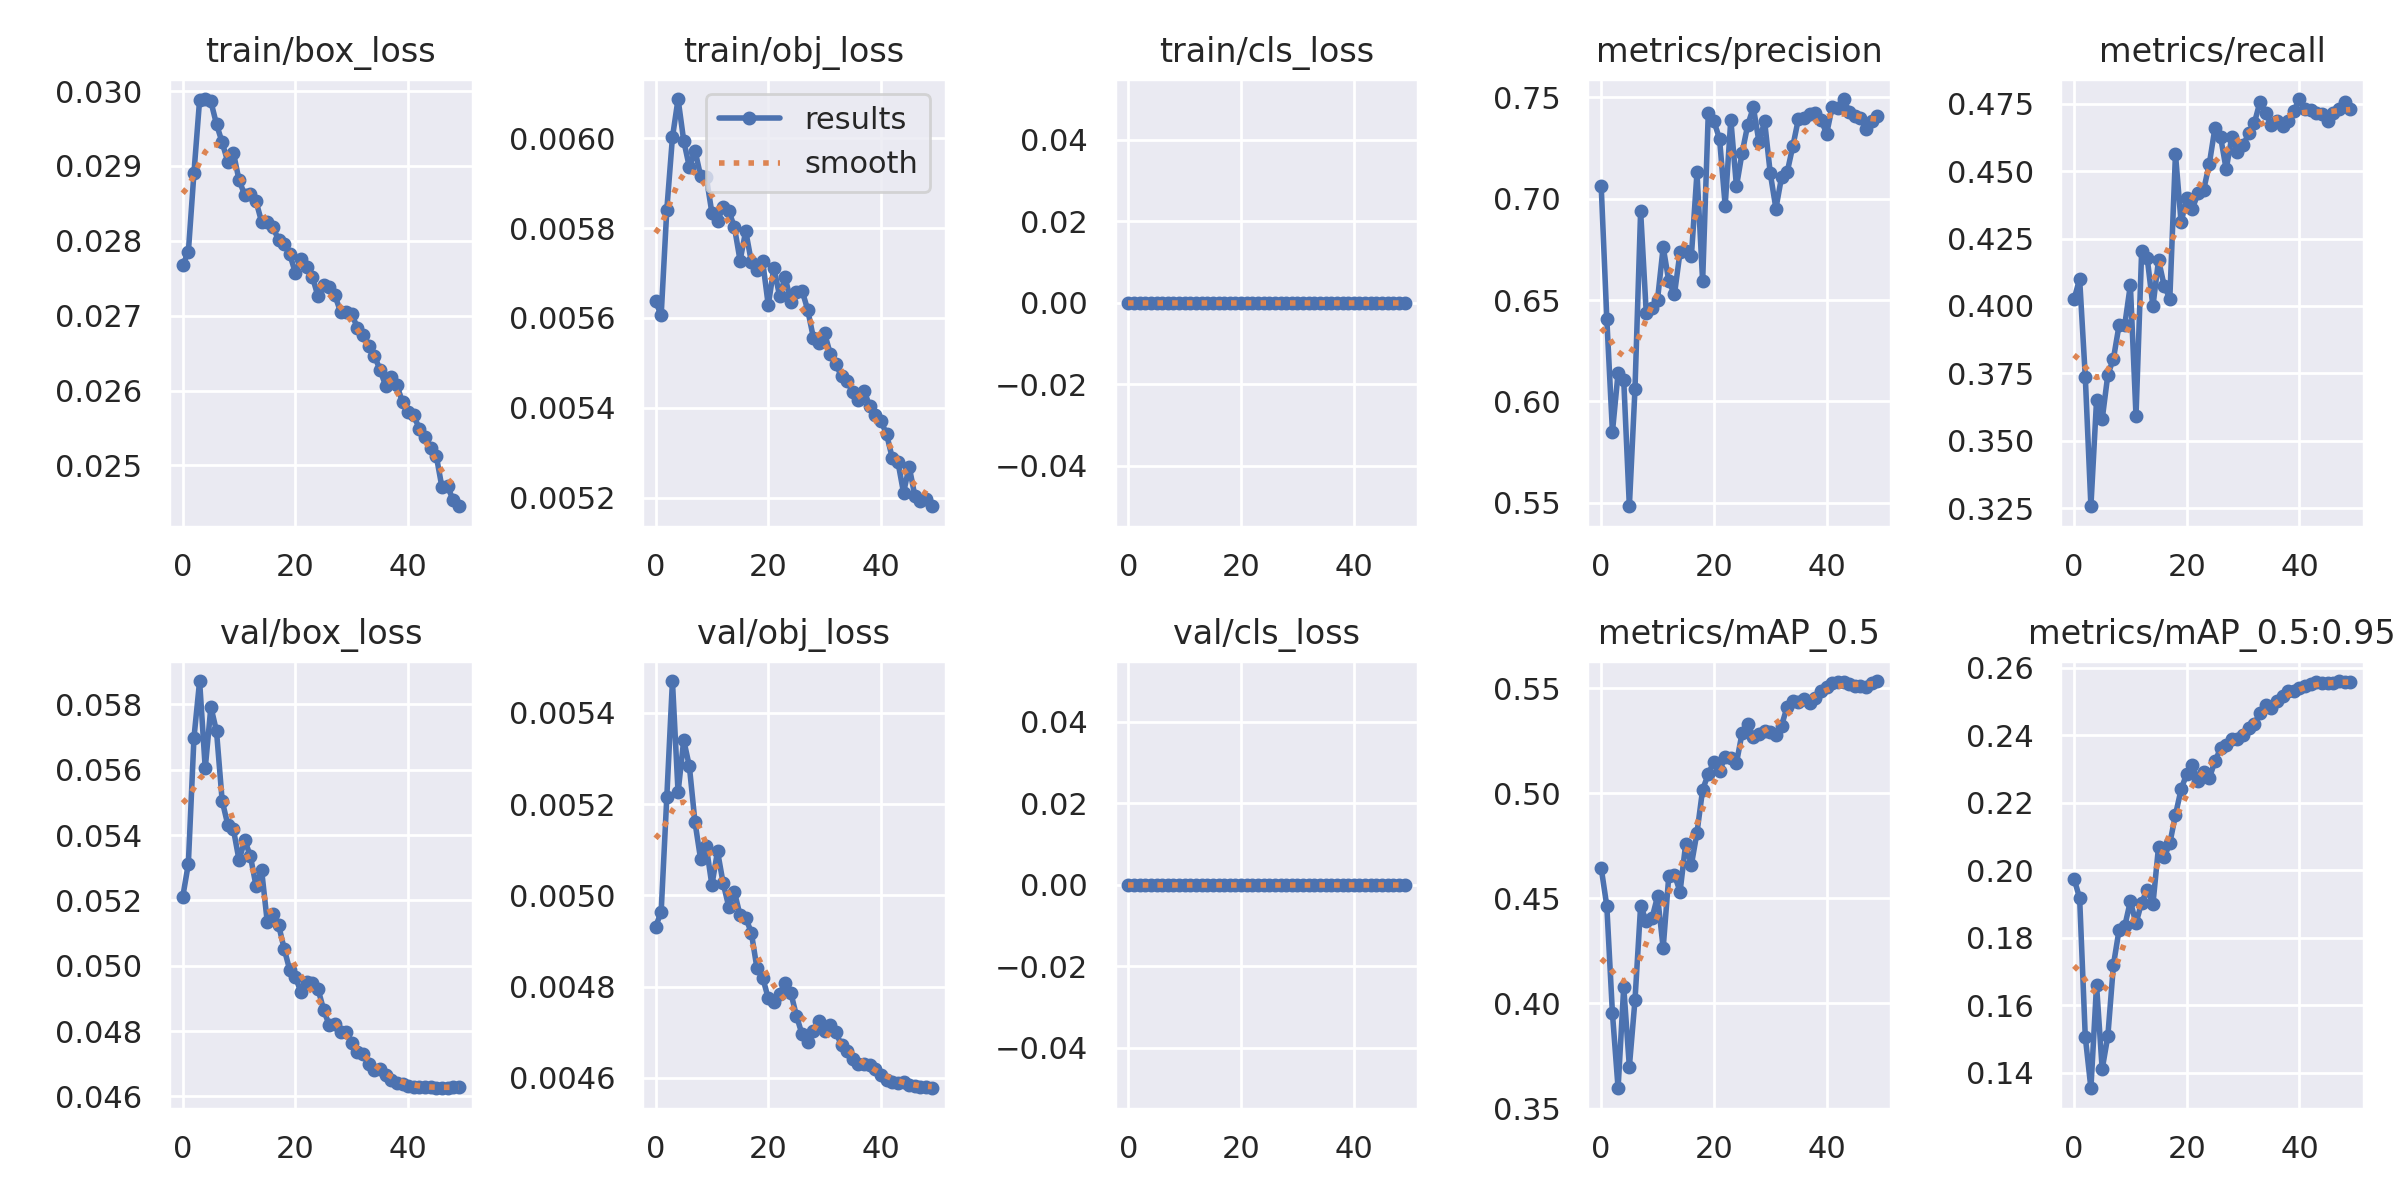

The table this chart was drawn from, first rows:
epoch, train/box_loss, train/obj_loss, train/cls_loss, metrics/precision, metrics/recall, metrics/mAP_0.5, metrics/mAP_0.5:0.95, val/box_loss, val/obj_loss, val/cls_loss, x/lr0, x/lr1, x/lr2
0, 0.02768, 0.005637, 0, 0.7065, 0.4024, 0.4646, 0.1975, 0.0521, 0.004931, 0, 0.07002, 0.003331, 0.003331
1, 0.02785, 0.005605, 0, 0.6407, 0.41, 0.4464, 0.1918, 0.05312, 0.004964, 0, 0.03989, 0.006533, 0.006533
2, 0.02891, 0.00584, 0, 0.585, 0.3738, 0.3953, 0.1507, 0.05698, 0.005215, 0, 0.009623, 0.009602, 0.009602
3, 0.02988, 0.006002, 0, 0.614, 0.3257, 0.3597, 0.1354, 0.05872, 0.00547, 0, 0.009406, 0.009406, 0.009406
4, 0.02989, 0.006087, 0, 0.6107, 0.365, 0.4079, 0.166, 0.05604, 0.005226, 0, 0.009406, 0.009406, 0.009406
5, 0.02986, 0.005994, 0, 0.5483, 0.3579, 0.3699, 0.1411, 0.05793, 0.00534, 0, 0.009208, 0.009208, 0.009208
6, 0.02956, 0.005936, 0, 0.6063, 0.3744, 0.4017, 0.1508, 0.05718, 0.005283, 0, 0.00901, 0.00901, 0.00901
7, 0.02932, 0.005972, 0, 0.6939, 0.3805, 0.4465, 0.172, 0.05505, 0.005161, 0, 0.008812, 0.008812, 0.008812
8, 0.02906, 0.005916, 0, 0.6435, 0.3929, 0.4391, 0.1824, 0.05432, 0.005079, 0, 0.008614, 0.008614, 0.008614
9, 0.02917, 0.005914, 0, 0.6461, 0.3929, 0.4405, 0.1834, 0.05418, 0.005108, 0, 0.008416, 0.008416, 0.008416
10, 0.02881, 0.005834, 0, 0.6503, 0.4078, 0.451, 0.1909, 0.05323, 0.005023, 0, 0.008218, 0.008218, 0.008218
11, 0.02862, 0.005816, 0, 0.6762, 0.3592, 0.4265, 0.1843, 0.05384, 0.005097, 0, 0.00802, 0.00802, 0.00802
12, 0.02862, 0.005847, 0, 0.6594, 0.4202, 0.4608, 0.1905, 0.05337, 0.005027, 0, 0.007822, 0.007822, 0.007822
13, 0.02853, 0.005838, 0, 0.6529, 0.4177, 0.4612, 0.1943, 0.05245, 0.004975, 0, 0.007624, 0.007624, 0.007624
14, 0.02825, 0.005802, 0, 0.6738, 0.3999, 0.4533, 0.1899, 0.05293, 0.005007, 0, 0.007426, 0.007426, 0.007426
15, 0.02824, 0.005728, 0, 0.674, 0.417, 0.4762, 0.207, 0.05134, 0.004957, 0, 0.007228, 0.007228, 0.007228
16, 0.02818, 0.005793, 0, 0.6716, 0.4075, 0.466, 0.2039, 0.05159, 0.004951, 0, 0.00703, 0.00703, 0.00703
17, 0.02802, 0.005725, 0, 0.713, 0.4027, 0.4813, 0.208, 0.05126, 0.004918, 0, 0.006832, 0.006832, 0.006832
18, 0.02796, 0.005706, 0, 0.6593, 0.4564, 0.5018, 0.2164, 0.05052, 0.00484, 0, 0.006634, 0.006634, 0.006634
19, 0.02782, 0.005727, 0, 0.7421, 0.431, 0.5092, 0.224, 0.04986, 0.00482, 0, 0.006436, 0.006436, 0.006436
20, 0.02757, 0.005628, 0, 0.7383, 0.4399, 0.5151, 0.2286, 0.04965, 0.004775, 0, 0.006238, 0.006238, 0.006238
21, 0.02776, 0.005711, 0, 0.7296, 0.4361, 0.5106, 0.2313, 0.04919, 0.004766, 0, 0.00604, 0.00604, 0.00604
22, 0.02764, 0.005649, 0, 0.6966, 0.4418, 0.5176, 0.2264, 0.04952, 0.004785, 0, 0.005842, 0.005842, 0.005842
23, 0.02752, 0.005691, 0, 0.7391, 0.4431, 0.5169, 0.2293, 0.04947, 0.004808, 0, 0.005644, 0.005644, 0.005644
24, 0.02726, 0.005636, 0, 0.7062, 0.4526, 0.5145, 0.2273, 0.04929, 0.004787, 0, 0.005446, 0.005446, 0.005446
25, 0.02741, 0.005658, 0, 0.7227, 0.466, 0.5287, 0.2323, 0.04865, 0.004736, 0, 0.005248, 0.005248, 0.005248
26, 0.02738, 0.005661, 0, 0.7364, 0.4628, 0.5332, 0.2361, 0.04817, 0.004696, 0, 0.00505, 0.00505, 0.00505
27, 0.02727, 0.005618, 0, 0.7451, 0.4507, 0.5269, 0.2372, 0.0482, 0.004678, 0, 0.004852, 0.004852, 0.004852
28, 0.02705, 0.005556, 0, 0.728, 0.4628, 0.5285, 0.2389, 0.04796, 0.004702, 0, 0.004654, 0.004654, 0.004654
29, 0.02705, 0.005543, 0, 0.7382, 0.4571, 0.5295, 0.2388, 0.04797, 0.004724, 0, 0.004456, 0.004456, 0.004456
30, 0.02702, 0.005565, 0, 0.7126, 0.4596, 0.5291, 0.2402, 0.04764, 0.004703, 0, 0.004258, 0.004258, 0.004258
31, 0.02684, 0.00552, 0, 0.6952, 0.464, 0.5276, 0.2421, 0.04737, 0.004717, 0, 0.00406, 0.00406, 0.00406
32, 0.02674, 0.005496, 0, 0.7107, 0.4679, 0.5323, 0.2434, 0.04729, 0.0047, 0, 0.003862, 0.003862, 0.003862
33, 0.02659, 0.00547, 0, 0.7132, 0.4758, 0.5413, 0.2467, 0.04698, 0.004672, 0, 0.003664, 0.003664, 0.003664
34, 0.02647, 0.005458, 0, 0.7259, 0.4714, 0.544, 0.2489, 0.04682, 0.00466, 0, 0.003466, 0.003466, 0.003466
35, 0.02628, 0.005435, 0, 0.7395, 0.4673, 0.5434, 0.2482, 0.04684, 0.004641, 0, 0.003268, 0.003268, 0.003268
36, 0.02607, 0.005417, 0, 0.7401, 0.4685, 0.5451, 0.2501, 0.04666, 0.004632, 0, 0.00307, 0.00307, 0.00307
37, 0.02618, 0.005438, 0, 0.742, 0.4666, 0.5429, 0.2516, 0.0465, 0.004631, 0, 0.002872, 0.002872, 0.002872
38, 0.02607, 0.005403, 0, 0.7422, 0.4685, 0.5455, 0.2533, 0.04641, 0.004628, 0, 0.002674, 0.002674, 0.002674
39, 0.02585, 0.005383, 0, 0.739, 0.4723, 0.5488, 0.2533, 0.04636, 0.00462, 0, 0.002476, 0.002476, 0.002476
40, 0.02571, 0.00537, 0, 0.7321, 0.4768, 0.5505, 0.2539, 0.04633, 0.004606, 0, 0.002278, 0.002278, 0.002278
41, 0.02567, 0.005341, 0, 0.7455, 0.473, 0.5528, 0.2548, 0.0463, 0.004595, 0, 0.00208, 0.00208, 0.00208
42, 0.02549, 0.005288, 0, 0.7447, 0.4728, 0.5528, 0.2551, 0.04629, 0.004592, 0, 0.001882, 0.001882, 0.001882
43, 0.02538, 0.00528, 0, 0.7492, 0.4717, 0.5532, 0.2558, 0.04627, 0.00459, 0, 0.001684, 0.001684, 0.001684
44, 0.02523, 0.005211, 0, 0.743, 0.4711, 0.5521, 0.2555, 0.04627, 0.00459, 0, 0.001486, 0.001486, 0.001486
45, 0.02512, 0.005269, 0, 0.7407, 0.4686, 0.551, 0.2556, 0.04625, 0.004585, 0, 0.001288, 0.001288, 0.001288
46, 0.02471, 0.005204, 0, 0.7397, 0.4715, 0.5511, 0.2556, 0.04625, 0.004582, 0, 0.00109, 0.00109, 0.00109
47, 0.02472, 0.005193, 0, 0.7346, 0.473, 0.5509, 0.2561, 0.04627, 0.00458, 0, 0.000892, 0.000892, 0.000892
48, 0.02453, 0.005197, 0, 0.7382, 0.4755, 0.5527, 0.2557, 0.04629, 0.004579, 0, 0.000694, 0.000694, 0.000694
49, 0.02446, 0.005181, 0, 0.7411, 0.473, 0.5535, 0.2559, 0.0463, 0.004577, 0, 0.000496, 0.000496, 0.000496
